Labelled photos from "data", an image-classification folder in dark-capricornus/Brain-tumor-detection-using-cnn. The possible labels are: no tumor, tumor.

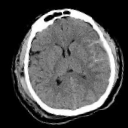
Label: no tumor

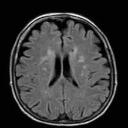
Label: no tumor

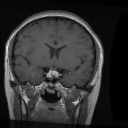
Label: tumor

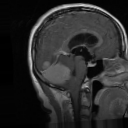
Label: tumor

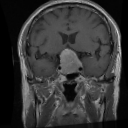
Label: tumor

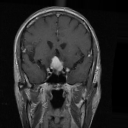
Label: tumor
